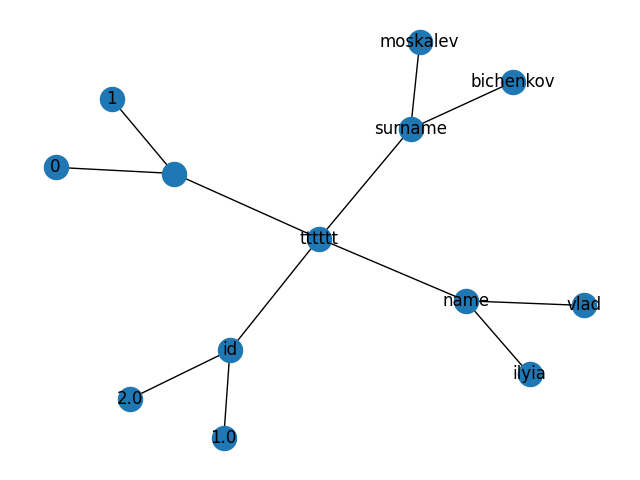

The data file committed next to this chart (first rows):
, id, name, surname
0, 1.0, ilyia, moskalev
1, 2.0, vlad, bichenkov
